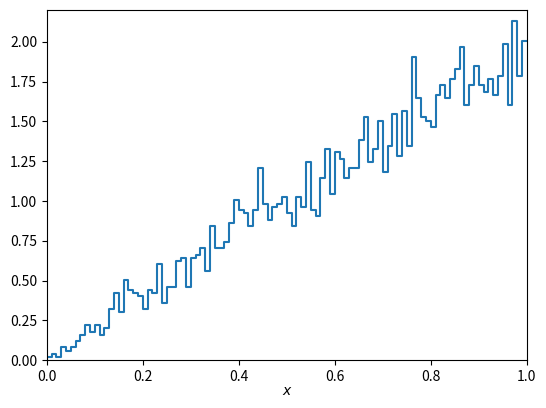

Write the Python code that produced this figure.
# -*- coding: utf-8 -*-
"""
Created on Thu Nov  5 10:39:02 2020

[redacted]
"""

# simpleMC.py -- simple Monte Carlo program to make histogram of uniformly
# distributed random values and plot
# [redacted]

import matplotlib
import matplotlib.pyplot as plt
import numpy as np

# generate data and store in numpy array, put into histogram

numVal = 10000
nBins = 100
rMin = 0.
rMax = 1.

xMax = 1.

rData1 = np.random.uniform(rMin, rMax, numVal)
rData2 = np.random.uniform(rMin, rMax, numVal)

u1 = rData1
u2 = 2 * rData2

xData = []

for i in range(len(u2)):
    
    if u2[i] <= 2 * u1[i]:
        
        xData.append(u1[i])


xHist, bin_edges = np.histogram(xData, bins=nBins, range=(0, xMax))

# make plot and save in file

binLo, binHi = bin_edges[:-1], bin_edges[1:]
bin_size = binHi[1] - binLo[1]

xPlot = np.array([binLo, binHi]).T.flatten()
yPlot = np.array([xHist, xHist]).T.flatten()
fig, ax = plt.subplots(1,1)
plt.gcf().subplots_adjust(bottom=0.15)
plt.gcf().subplots_adjust(left=0.15)
ax.set_xlim((0, xMax))
ax.set_ylim((0., 2.2))
plt.xlabel(r'$x$', labelpad=0)
plt.plot(xPlot, yPlot/(len(xData) * bin_size))
plt.savefig('xHistAR.png', format='png')
plt.show()

